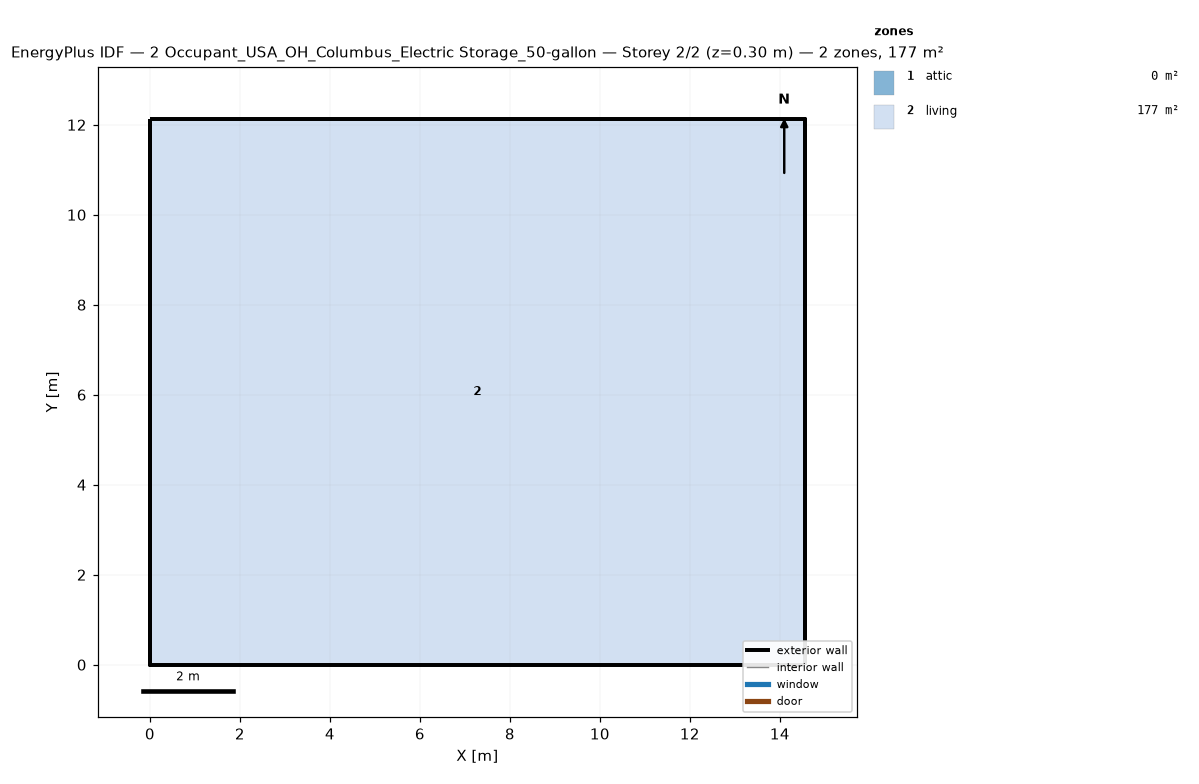
=== STOREY PLAN SPEC (per zone: floor XY polygon, exterior-wall plan segments, windows/doors) ===
zone 1: attic  (0.0 m²)
  exterior wall: (14.55, 0.00) – (14.55, 12.13) – (14.55, 6.06)  [18.2 m]
  exterior wall: (0.00, 12.13) – (0.00, 0.00) – (0.00, 6.06)  [18.2 m]
zone 2: living  (176.5 m²)
  floor: (0.00, 0.00) (0.00, 12.13) (14.55, 12.13) (14.55, 0.00)
  exterior wall: (0.00, 0.00) – (14.55, 0.00)  [14.6 m]
  exterior wall: (14.55, 0.00) – (14.55, 12.13)  [12.1 m]
  exterior wall: (14.55, 12.13) – (0.00, 12.13)  [14.6 m]
  exterior wall: (0.00, 12.13) – (0.00, 0.00)  [12.1 m]

=== DERIVED (storey summary) ===
Building: 2 Occupant_USA_OH_Columbus_Electric Storage_50-gallon
Storey: 2 of 2  (floor level z = 0.30 m)
Storey gross floor area: 176.5 m²
Zones on this storey: 2
  - attic: floor 0.0 m²; exterior wall 36.4 m (24.5 m²); WWR 0.0%
  - living: floor 176.5 m²; exterior wall 53.4 m (146.4 m²); WWR 0.0%
Zone adjacency: (none detected)